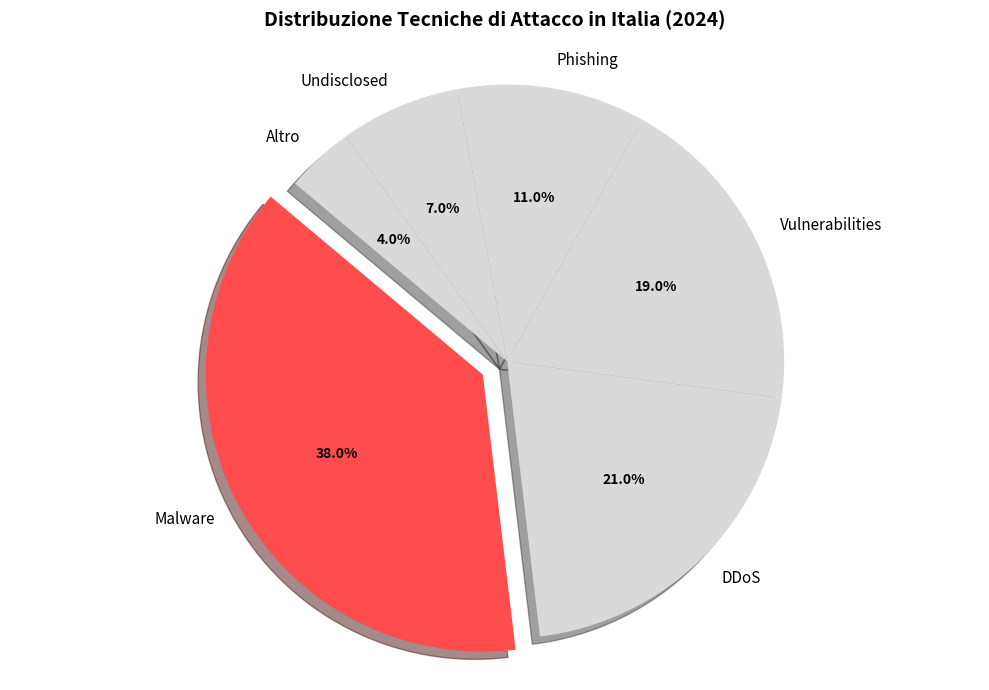
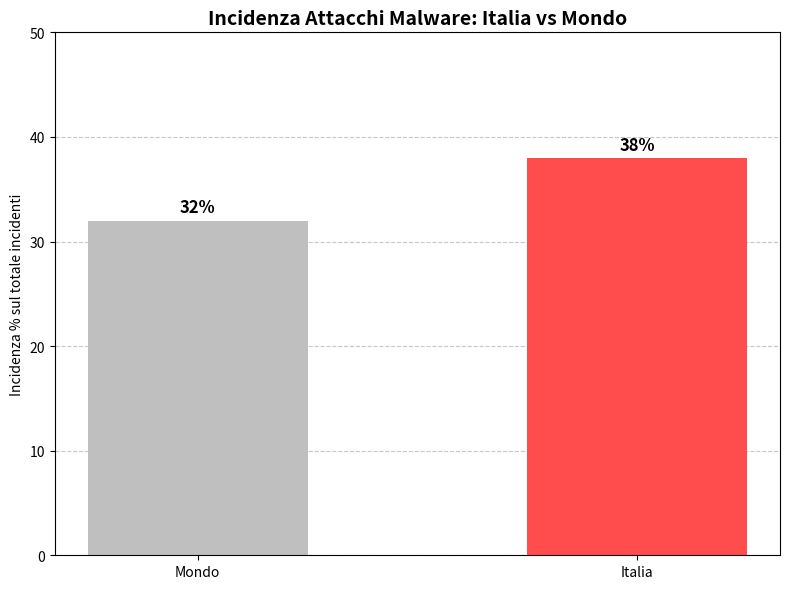
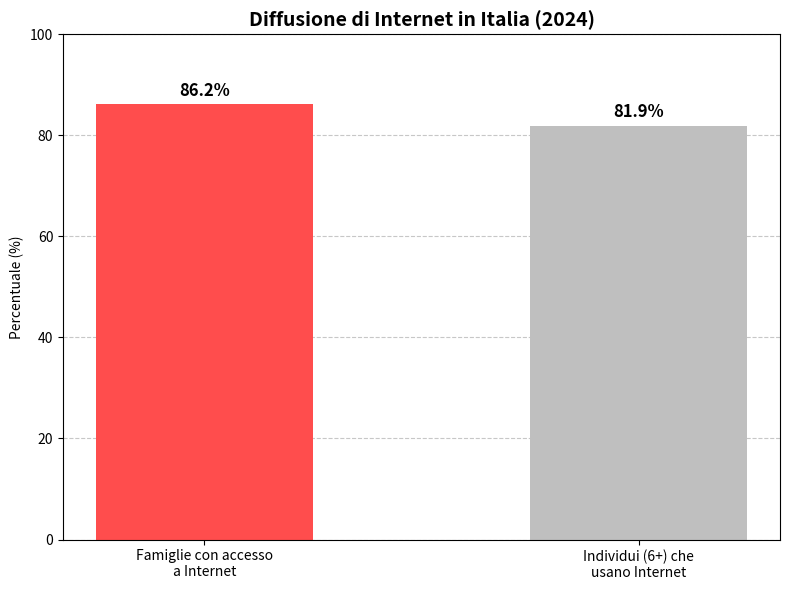
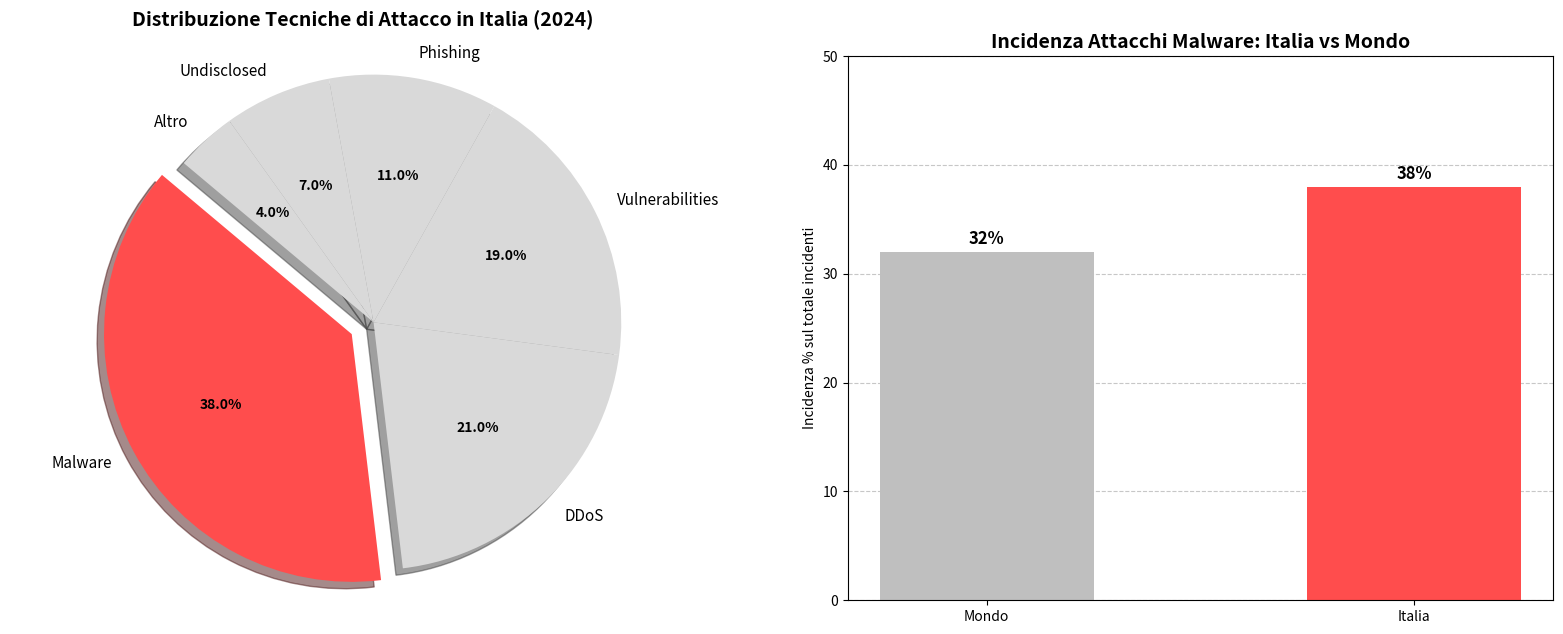

These figures' Python source, in order:
import matplotlib.pyplot as plt
import numpy as np

def genera_torta_italia(ax=None, save=True):
    """Genera il grafico a torta per la distribuzione degli attacchi in Italia."""
    # Se non viene passato un asse (ax), ne crea uno nuovo (modalità stand-alone)
    if ax is None:
        fig, ax = plt.subplots(figsize=(10, 7))
    else:
        save = False # Se è parte di un subplot, non salvare il singolo file qui

    # Dati - Fonte: Rapporto Clusit 2025 (Pagina 39, Figura 30)
    labels = ['Malware', 'DDoS', 'Vulnerabilities', 'Phishing', 'Undisclosed', 'Altro']
    sizes = [38, 21, 19, 11, 7, 4]
    colors = ['#ff4d4d', '#d9d9d9', '#d9d9d9', '#d9d9d9', '#d9d9d9', '#d9d9d9']
    explode = (0.1, 0, 0, 0, 0, 0)

    wedges, texts, autotexts = ax.pie(sizes, explode=explode, labels=labels, autopct='%1.1f%%',
                                       shadow=True, startangle=140, colors=colors,
                                       textprops=dict(color="black"))

    plt.setp(autotexts, size=10, weight="bold")
    plt.setp(texts, size=11) # Font leggermente ridotto per evitare sovrapposizioni nel combined
    ax.set_title("Distribuzione Tecniche di Attacco in Italia (2024)\n", fontsize=14, fontweight='bold')
    ax.axis('equal')
    
    if save:
        filename = 'grafico_torta_italia.png'
        plt.tight_layout()
        plt.savefig(filename, transparent=True)
        print(f"Grafico salvato come: {filename}")
        plt.close()

def genera_istogramma_confronto(ax=None, save=True):
    """Genera l'istogramma di confronto Italia vs Mondo."""
    if ax is None:
        fig, ax = plt.subplots(figsize=(8, 6))
    else:
        save = False

    # Dati - Fonte: Rapporto Clusit 2025
    categories = ['Mondo', 'Italia']
    malware_percentages = [32, 38]
    colors = ['#bfbfbf', '#ff4d4d']

    bars = ax.bar(categories, malware_percentages, color=colors, width=0.5)

    for bar in bars:
        height = bar.get_height()
        ax.annotate(f'{height}%',
                    xy=(bar.get_x() + bar.get_width() / 2, height),
                    xytext=(0, 3),
                    textcoords="offset points",
                    ha='center', va='bottom', fontsize=12, fontweight='bold')

    ax.set_ylabel('Incidenza % sul totale incidenti', fontsize=10)
    ax.set_title('Incidenza Attacchi Malware: Italia vs Mondo', fontsize=14, fontweight='bold')
    ax.set_ylim(0, 50)
    ax.yaxis.grid(True, linestyle='--', alpha=0.7)
    ax.set_axisbelow(True)
    
    if save:
        filename = 'istogramma_italia_mondo.png'
        plt.tight_layout()
        plt.savefig(filename, transparent=True)
        print(f"Grafico salvato come: {filename}")
        plt.close()

def genera_istogramma_istat(ax=None, save=True):
    """Genera l'istogramma sui dati ISTAT."""
    if ax is None:
        fig, ax = plt.subplots(figsize=(8, 6))
    else:
        save = False

    # Dati - Fonte: Istat, Report Cittadini e ICT 2024
    categories = ['Famiglie con accesso\na Internet', 'Individui (6+) che\nusano Internet']
    percentages = [86.2, 81.9]
    colors = ['#ff4d4d', '#bfbfbf']

    bars = ax.bar(categories, percentages, color=colors, width=0.5)

    for bar in bars:
        height = bar.get_height()
        ax.annotate(f'{height}%',
                    xy=(bar.get_x() + bar.get_width() / 2, height),
                    xytext=(0, 3),
                    textcoords="offset points",
                    ha='center', va='bottom', fontsize=12, fontweight='bold')

    ax.set_ylabel('Percentuale (%)', fontsize=10)
    ax.set_title('Diffusione di Internet in Italia (2024)', fontsize=14, fontweight='bold')
    ax.set_ylim(0, 100)
    ax.yaxis.grid(True, linestyle='--', alpha=0.7)
    ax.set_axisbelow(True)

    if save:
        filename = 'istogramma_istat_internet.png'
        plt.tight_layout()
        plt.savefig(filename, transparent=True)
        print(f"Grafico salvato come: {filename}")
        plt.close()

def genera_dashboard_combinata():
    """Crea un'unica immagine con i grafici relativi al Rapporto Clusit (Torta e Confronto)."""
    # Crea una figura con una griglia 1x2 (solo i due grafici Clusit affiancati)
    # Layout:
    # [  Torta  ][ Istogramma Confronto ]
    
    fig = plt.figure(figsize=(16, 7)) # Altezza ridotta dato che è una sola riga
    
    # Griglia per il layout
    gs = fig.add_gridspec(1, 2)
    
    # Asse per la torta (colonna 1)
    ax1 = fig.add_subplot(gs[0, 0])
    genera_torta_italia(ax=ax1, save=False)
    
    # Asse per confronto Italia vs Mondo (colonna 2)
    ax2 = fig.add_subplot(gs[0, 1])
    genera_istogramma_confronto(ax=ax2, save=False)
    
    plt.tight_layout(rect=[0, 0.03, 1, 0.95]) # Lascia spazio per il titolo
    filename = 'combined_dashboard.png'
    plt.savefig(filename, transparent=True)
    print(f"Grafico combinato salvato come: {filename}")
    plt.close()

if __name__ == "__main__":
    print("Generazione grafici in corso...")
    # Genera i singoli file
    genera_torta_italia()
    genera_istogramma_confronto()
    genera_istogramma_istat()
    # Genera il file combinato (solo Clusit)
    genera_dashboard_combinata()
    print("Finito! Controlla la cartella per i file PNG.")
